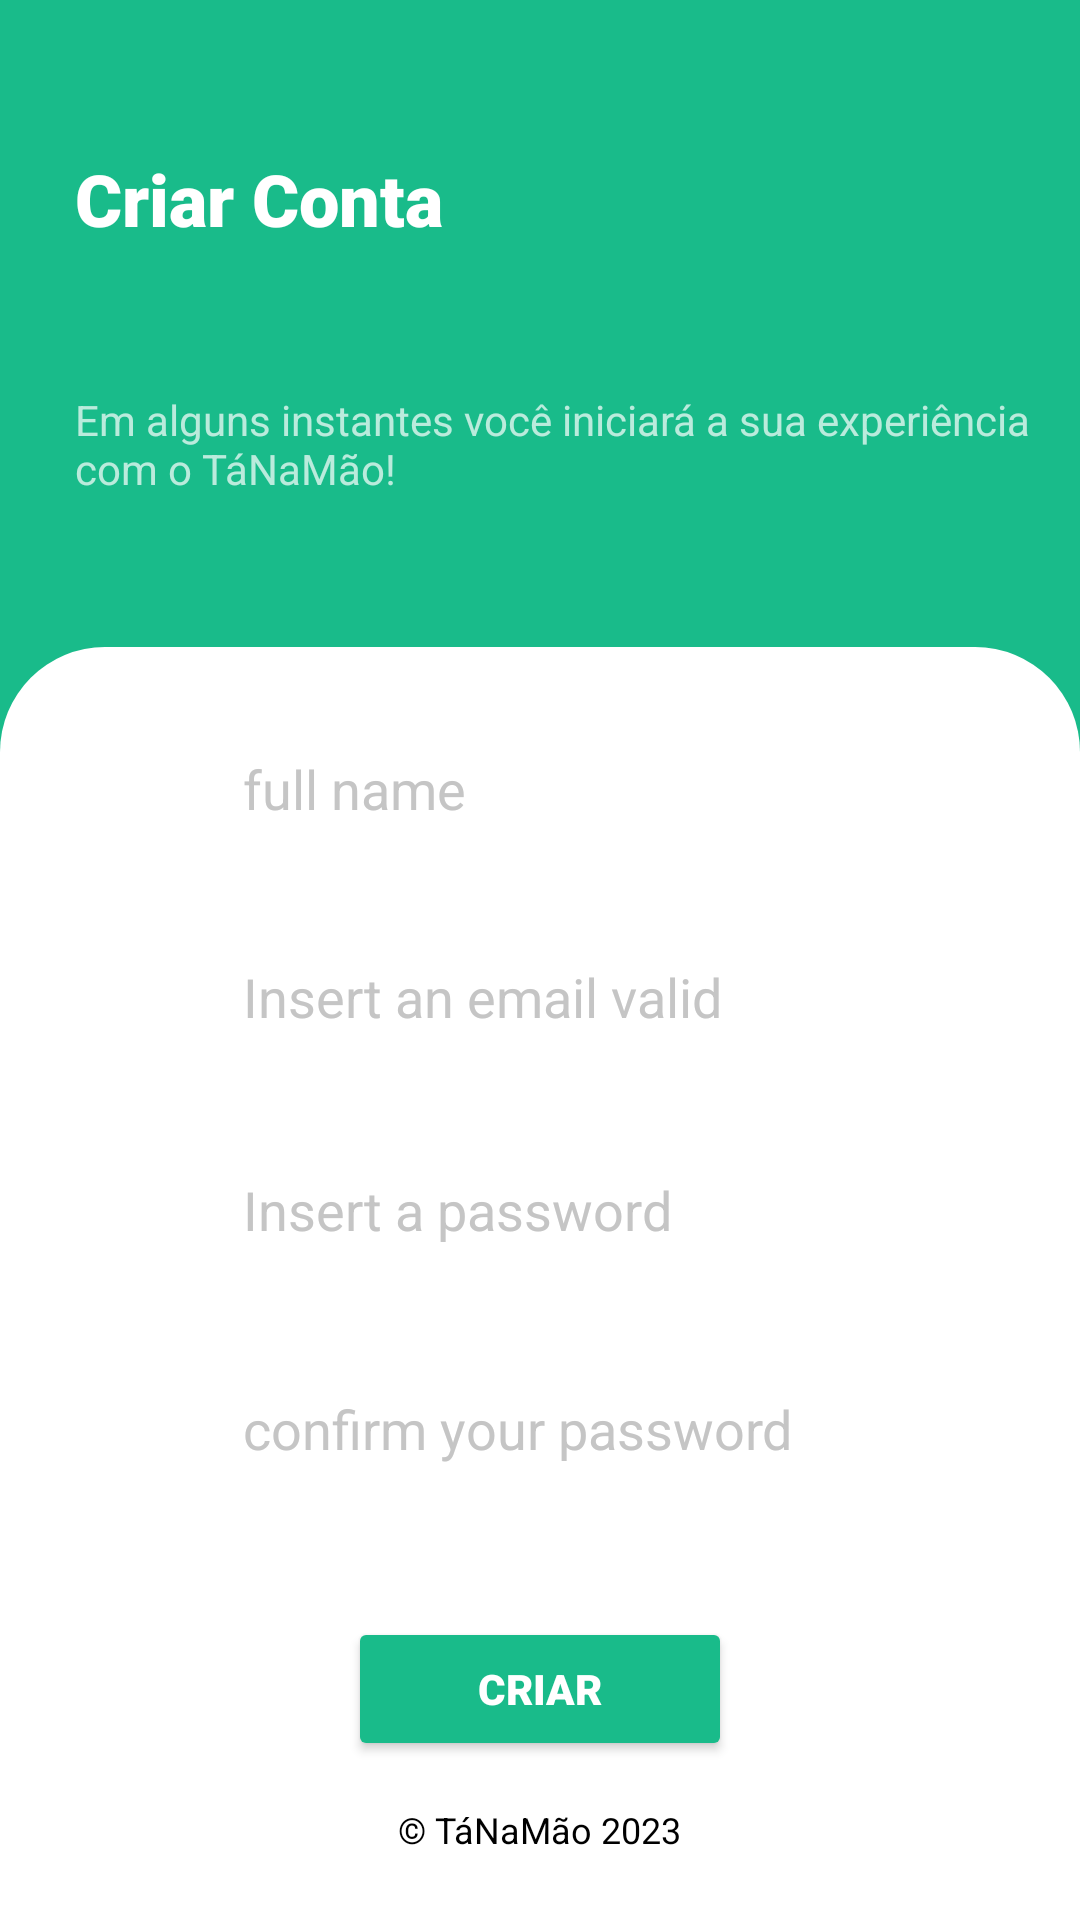

Here is an Android app screen rendered from its layout file. Give the layout XML and the strings, colors and styles it references.
<!-- AndroidManifest.xml: activity theme Theme.AppCompat.NoActionBar -->
<!-- res/layout/activity_register.xml -->
<?xml version="1.0" encoding="utf-8"?>
<androidx.constraintlayout.widget.ConstraintLayout xmlns:android="http://schemas.android.com/apk/res/android"
    xmlns:app="http://schemas.android.com/apk/res-auto"
    xmlns:tools="http://schemas.android.com/tools"
    android:layout_width="match_parent"
    android:layout_height="match_parent"
    android:background="@color/main_color"
    tools:context=".screens.register.ui.RegisterActivity">


    <TextView
        android:id="@+id/textView"
        android:layout_width="wrap_content"
        android:layout_height="wrap_content"
        android:layout_marginStart="25dp"
        android:layout_marginTop="50dp"
        android:fontFamily="sans-serif-black"
        android:text="@string/welcome_register"
        android:textColor="@color/white"
        android:textSize="24sp"
        android:typeface="sans"
        app:layout_constraintStart_toStartOf="parent"
        app:layout_constraintTop_toTopOf="parent" />

    <TextView
        android:id="@+id/register_description"
        android:layout_width="0dp"
        android:layout_height="wrap_content"
        android:layout_marginStart="25dp"
        android:layout_marginTop="48dp"
        android:layout_marginEnd="15dp"
        android:text="@string/register_description"
        app:layout_constraintEnd_toEndOf="parent"
        app:layout_constraintStart_toStartOf="parent"
        app:layout_constraintTop_toBottomOf="@+id/textView" />

    <androidx.constraintlayout.widget.ConstraintLayout
        android:id="@+id/register_constraint"
        android:layout_width="match_parent"
        android:layout_height="0dp"
        android:layout_marginTop="50dp"
        android:background="@drawable/background_rounded_input_white"
        app:layout_constraintBottom_toBottomOf="parent"
        app:layout_constraintEnd_toEndOf="parent"
        app:layout_constraintHorizontal_bias="0.0"
        app:layout_constraintStart_toStartOf="parent"
        app:layout_constraintTop_toBottomOf="@+id/register_description"
        app:layout_constraintVertical_bias="1.0">


        <ImageView
            android:id="@+id/imageView2"
            android:layout_width="56dp"
            android:layout_height="56dp"
            android:scaleType="centerInside"
            app:layout_constraintStart_toStartOf="parent"
            app:layout_constraintTop_toTopOf="@+id/nameTil"
            app:srcCompat="@drawable/ic_person_foreground" />

        <com.google.android.material.textfield.TextInputLayout
            android:id="@+id/nameTil"
            android:layout_width="0dp"
            android:layout_height="wrap_content"
            android:layout_marginStart="15dp"
            android:layout_marginTop="25dp"
            android:layout_marginEnd="15dp"
            app:hintEnabled="false"
            app:layout_constraintEnd_toEndOf="parent"
            app:layout_constraintStart_toEndOf="@+id/imageView2"
            app:layout_constraintTop_toTopOf="parent">

            <com.google.android.material.textfield.TextInputEditText
                android:id="@+id/nameEt"
                android:layout_width="match_parent"
                android:layout_height="match_parent"
                android:hint="@string/full_name"
                android:inputType="textPersonName|textCapWords"
                android:padding="10dp"
                android:textColor="@color/black"
                android:textColorHint="@color/gray01" />
        </com.google.android.material.textfield.TextInputLayout>

        <ImageView
            android:id="@+id/imageView3"
            android:layout_width="56dp"
            android:layout_height="56dp"
            android:layout_weight="1"
            app:layout_constraintStart_toStartOf="parent"
            app:layout_constraintTop_toTopOf="@+id/emailTil"
            app:srcCompat="@drawable/ic_email_foreground" />

        <com.google.android.material.textfield.TextInputLayout
            android:id="@+id/emailTil"
            android:layout_width="0dp"
            android:layout_height="wrap_content"
            android:layout_marginStart="15dp"
            android:layout_marginTop="25dp"
            android:layout_marginEnd="15dp"
            app:hintEnabled="false"
            app:layout_constraintEnd_toEndOf="parent"
            app:layout_constraintStart_toEndOf="@+id/imageView3"
            app:layout_constraintTop_toBottomOf="@+id/nameTil">

            <com.google.android.material.textfield.TextInputEditText
                android:id="@+id/emailEt"
                android:layout_width="match_parent"
                android:layout_height="match_parent"
                android:hint="@string/type_your_email_here"
                android:inputType="textEmailAddress"
                android:padding="10dp"
                android:textColor="@color/black"
                android:textColorHint="@color/gray01" />

        </com.google.android.material.textfield.TextInputLayout>

        <ImageView
            android:id="@+id/imageView7"
            android:layout_width="56dp"
            android:layout_height="56dp"
            app:layout_constraintStart_toStartOf="parent"
            app:layout_constraintTop_toTopOf="@+id/passwordTil"
            app:srcCompat="@drawable/ic_padlock_foreground" />

        <ImageView
            android:id="@+id/imageView8"
            android:layout_width="56dp"
            android:layout_height="56dp"
            app:layout_constraintStart_toStartOf="parent"
            app:layout_constraintTop_toTopOf="@+id/cPasswordTil"
            app:srcCompat="@drawable/ic_padlock_foreground" />

        <com.google.android.material.textfield.TextInputLayout
            android:id="@+id/passwordTil"
            android:layout_width="0dp"
            android:layout_height="wrap_content"
            android:layout_marginStart="15dp"
            android:layout_marginTop="25dp"
            android:layout_marginEnd="15dp"
            app:hintEnabled="false"
            app:layout_constraintEnd_toEndOf="parent"
            app:layout_constraintStart_toEndOf="@+id/imageView7"
            app:layout_constraintTop_toBottomOf="@+id/emailTil"
            app:passwordToggleEnabled="true">

            <com.google.android.material.textfield.TextInputEditText
                android:id="@+id/passwordEt"
                android:layout_width="match_parent"
                android:layout_height="wrap_content"
                android:layout_marginTop="25dp"
                android:hint="@string/type_your_password_here"
                android:inputType="textPassword"
                android:padding="10dp"
                android:textColor="@color/black"
                android:textColorHint="@color/gray01" />


        </com.google.android.material.textfield.TextInputLayout>

        <com.google.android.material.textfield.TextInputLayout
            android:id="@+id/cPasswordTil"
            android:layout_width="0dp"
            android:layout_height="wrap_content"
            android:layout_marginStart="15dp"
            android:layout_marginTop="25dp"
            android:layout_marginEnd="15dp"
            app:hintEnabled="false"
            app:layout_constraintEnd_toEndOf="parent"
            app:layout_constraintStart_toEndOf="@+id/imageView8"
            app:layout_constraintTop_toBottomOf="@+id/passwordTil"
            app:passwordToggleEnabled="true">


            <com.google.android.material.textfield.TextInputEditText
                android:id="@+id/cPasswordEt"
                android:layout_width="match_parent"
                android:layout_height="wrap_content"
                android:layout_marginTop="25dp"
                android:hint="@string/type_your_confirm_password"
                android:inputType="textPassword"
                android:padding="10dp"
                android:textColor="@color/black"
                android:textColorHint="@color/gray01" />
        </com.google.android.material.textfield.TextInputLayout>

        <Button
            android:id="@+id/registerBtn"
            android:layout_width="128dp"
            android:layout_height="48dp"
            android:layout_marginBottom="25dp"
            android:backgroundTint="@color/main_color"
            android:fontFamily="sans-serif-black"
            android:text="@string/register_btn"
            android:textColor="@color/white"
            app:layout_constraintBottom_toTopOf="@+id/register_copyright"
            app:layout_constraintEnd_toEndOf="parent"
            app:layout_constraintStart_toStartOf="parent"
            app:layout_constraintTop_toBottomOf="@+id/spinner" />

        <Spinner
            android:id="@+id/spinner"
            android:layout_width="409dp"
            android:layout_height="wrap_content"
            android:layout_marginStart="1dp"
            android:layout_marginTop="25dp"
            android:layout_marginEnd="1dp"
            app:layout_constraintEnd_toEndOf="parent"
            app:layout_constraintStart_toStartOf="parent"
            app:layout_constraintTop_toBottomOf="@+id/cPasswordTil" />

        <TextView
            android:id="@+id/register_copyright"
            android:layout_width="wrap_content"
            android:layout_height="wrap_content"
            android:layout_marginBottom="22dp"
            android:text="@string/copyright"
            android:textColor="@color/black"
            android:textSize="12sp"
            app:layout_constraintBottom_toBottomOf="parent"
            app:layout_constraintEnd_toEndOf="parent"
            app:layout_constraintStart_toStartOf="parent" />

    </androidx.constraintlayout.widget.ConstraintLayout>


</androidx.constraintlayout.widget.ConstraintLayout>
<!-- resources referenced by this layout -->
<resources>
  <color name="black">#FF000000</color>
  <color name="gray01">#c5c5c5</color>
  <color name="main_color">#19bb8a</color>
  <color name="white">#FFFFFFFF</color>
  <!-- drawable background_rounded_input_white (drawable) -->
  <?xml version="1.0" encoding="utf-8"?>
  <shape xmlns:android="http://schemas.android.com/apk/res/android"
      android:padding="10dp"
      android:shape="rectangle">
      <solid android:color="@color/white" />
      <corners
  
          android:topLeftRadius="35dp"
          android:topRightRadius="35dp" />
  </shape>
  <!-- drawable ic_email_foreground (drawable) -->
  <vector xmlns:android="http://schemas.android.com/apk/res/android"
      android:width="108dp"
      android:height="108dp"
      android:viewportWidth="24"
      android:viewportHeight="24"
      android:tint="#E7E0E0">
    <group android:scaleX="0.58"
        android:scaleY="0.58"
        android:translateX="5.04"
        android:translateY="5.04">
      <path
          android:fillColor="@android:color/white"
          android:pathData="M20,4L4,4c-1.1,0 -1.99,0.9 -1.99,2L2,18c0,1.1 0.9,2 2,2h16c1.1,0 2,-0.9 2,-2L22,6c0,-1.1 -0.9,-2 -2,-2zM20,8l-8,5 -8,-5L4,6l8,5 8,-5v2z"/>
    </group>
  </vector>
  <!-- drawable ic_padlock_foreground (drawable) -->
  <vector xmlns:android="http://schemas.android.com/apk/res/android"
      android:width="108dp"
      android:height="108dp"
      android:viewportWidth="24"
      android:viewportHeight="24"
      android:tint="#ECE5E5">
    <group android:scaleX="0.58"
        android:scaleY="0.58"
        android:translateX="5.04"
        android:translateY="5.04">
      <path
          android:fillColor="@android:color/white"
          android:pathData="M18,8h-1L17,6c0,-2.76 -2.24,-5 -5,-5S7,3.24 7,6v2L6,8c-1.1,0 -2,0.9 -2,2v10c0,1.1 0.9,2 2,2h12c1.1,0 2,-0.9 2,-2L20,10c0,-1.1 -0.9,-2 -2,-2zM12,17c-1.1,0 -2,-0.9 -2,-2s0.9,-2 2,-2 2,0.9 2,2 -0.9,2 -2,2zM15.1,8L8.9,8L8.9,6c0,-1.71 1.39,-3.1 3.1,-3.1 1.71,0 3.1,1.39 3.1,3.1v2z"/>
    </group>
  </vector>
  <!-- drawable ic_person_foreground (drawable) -->
  <vector xmlns:android="http://schemas.android.com/apk/res/android"
      android:width="108dp"
      android:height="108dp"
      android:viewportWidth="24"
      android:viewportHeight="24"
      android:tint="#E5DCDC">
    <group android:scaleX="0.70992"
        android:scaleY="0.70992"
        android:translateX="3.48096"
        android:translateY="3.48096">
      <path
          android:fillColor="@android:color/white"
          android:pathData="M9,11.75c-0.69,0 -1.25,0.56 -1.25,1.25s0.56,1.25 1.25,1.25 1.25,-0.56 1.25,-1.25 -0.56,-1.25 -1.25,-1.25zM15,11.75c-0.69,0 -1.25,0.56 -1.25,1.25s0.56,1.25 1.25,1.25 1.25,-0.56 1.25,-1.25 -0.56,-1.25 -1.25,-1.25zM12,2C6.48,2 2,6.48 2,12s4.48,10 10,10 10,-4.48 10,-10S17.52,2 12,2zM12,20c-4.41,0 -8,-3.59 -8,-8 0,-0.29 0.02,-0.58 0.05,-0.86 2.36,-1.05 4.23,-2.98 5.21,-5.37C11.07,8.33 14.05,10 17.42,10c0.78,0 1.53,-0.09 2.25,-0.26 0.21,0.71 0.33,1.47 0.33,2.26 0,4.41 -3.59,8 -8,8z"/>
    </group>
  </vector>
  <string name="copyright">© TáNaMão 2023</string>
  <string name="full_name">full name</string>
  <string name="register_btn">Criar</string>
  <string name="register_description">Em alguns instantes você iniciará a sua experiência com o TáNaMão!</string>
  <string name="type_your_confirm_password">confirm your password</string>
  <string name="type_your_email_here">Insert an email valid</string>
  <string name="type_your_password_here">Insert a password</string>
  <string name="welcome_register">Criar Conta</string>
</resources>
